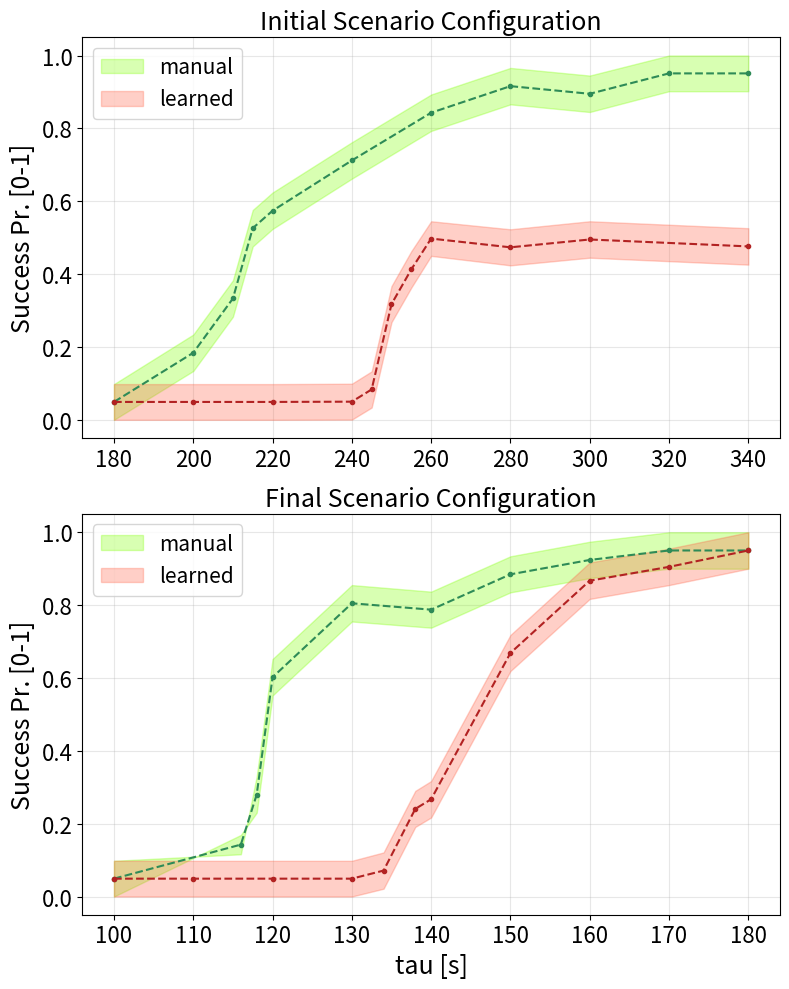

Source code (Python): (Note: this script raises an exception after producing the figure.)
import matplotlib.pyplot as plt
import numpy as np
from matplotlib.colors import ListedColormap
import matplotlib as mpl

LABELSIZE = 16
path = '/Users/lestingi/Desktop/phd-workspace/_papers/hri_magazine-article/ieee-int-sys_submission/exp/'

plt.figure()
fig, ax = plt.subplots(2, 1, figsize=(8, 10), gridspec_kw={'height_ratios': [1, 1]})

t_1 = [180, 200, 210, 215, 220, 240, 260, 280, 300, 320, 340]
l_1 = [0.0, 0.134, 0.283, 0.476, 0.524, 0.662, 0.793, 0.866, 0.845, 0.902, 0.902]
h_1 = [0.098, 0.234, 0.383, 0.576, 0.624, 0.762, 0.893, 0.966, 0.945, 1.0, 1.0]
avg_1 = [x + (h_1[i] - x) / 2 for i, x in enumerate(l_1)]

t_2 = [180, 200, 220, 240, 245, 250, 255, 260, 280, 300, 340]
l_2 = [0, 0, 0, 0.00047, 0.0337, 0.268, 0.363, 0.45, 0.424, 0.445, 0.426]
h_2 = [0.098, 0.098, 0.098, 0.099, 0.133, 0.367, 0.463, 0.545, 0.523, 0.545, 0.526]
avg_2 = [x + (h_2[i] - x) / 2 for i, x in enumerate(l_2)]

ALPHA = 0.3

ax[0].set_axisbelow(True)
ax[0].grid(alpha=0.3)
ax[0].plot(t_1, avg_1, '.', linestyle='dashed', color='seagreen')
ax[0].fill_between(t_1, l_1, h_1, color='chartreuse', alpha=ALPHA, label='manual')
ax[0].plot(t_2, avg_2, '.', linestyle='dashed', color='firebrick')
ax[0].fill_between(t_2, l_2, h_2, color='tomato', alpha=ALPHA, label='learned')
ax[0].set_ylabel('Success Pr. [0-1]', fontsize=LABELSIZE + 2)
ax[0].tick_params(labelsize=LABELSIZE)
ax[0].legend(loc=2, fontsize=LABELSIZE - 1)
ax[0].set_title('Initial Scenario Configuration', fontsize=LABELSIZE + 2)

t_3 = [100, 116, 118, 120, 130, 140, 150, 160, 170, 180]
l_3 = [0, 0.169, 0.23, 0.552, 0.755, 0.738, 0.835, 0.874, 0.9, 0.9]
h_3 = [0.098, 0.116, 0.33, 0.652, 0.855, 0.837, 0.934, 0.974, 1.0, 1.0]
avg_3 = [x + (h_3[i] - x) / 2 for i, x in enumerate(l_3)]

t_4 = [100, 110, 120, 130, 134, 138, 140, 150, 160, 170, 180]
l_4 = [0, 0, 0, 0, 0.0214, 0.191, 0.217, 0.619, 0.817, 0.855, 0.9]
h_4 = [0.098, 0.098, 0.098, 0.098, 0.121, 0.29, 0.317, 0.718, 0.917, 0.955, 1.0]
avg_4 = [x + (h_4[i] - x) / 2 for i, x in enumerate(l_4)]

ax[1].set_axisbelow(True)
ax[1].grid(alpha=0.3)
ax[1].plot(t_3, avg_3, '.', linestyle='dashed', color='seagreen')
ax[1].fill_between(t_3, l_3, h_3, color='chartreuse', alpha=ALPHA, label='manual')
ax[1].plot(t_4, avg_4, '.', linestyle='dashed', color='firebrick')
ax[1].fill_between(t_4, l_4, h_4, color='tomato', alpha=ALPHA, label='learned')
ax[1].tick_params(labelsize=LABELSIZE)
ax[1].set_ylabel('Success Pr. [0-1]', fontsize=LABELSIZE + 2)
ax[1].set_xlabel('tau [s]', fontsize=LABELSIZE + 2)
ax[1].legend(loc=2, fontsize=LABELSIZE - 1)
ax[1].set_title('Final Scenario Configuration', fontsize=LABELSIZE + 2)

# plt.show()
plt.tight_layout()
plt.savefig(path + 'scspr.pdf', dpi=1600)

###########################

h_logs = ['states', 'states2', 'states3', 'states4']
ext = '.txt'

vars = ["# amy.running || amy_bis.running",
        "# amy.harsh_w || amy_bis.harsh_w",
        "# amy.carrying_l || amy_bis.carrying_l",
        "# amy.busy || amy_bis.busy",
        "# amy.assisted_walk || amy_bis.assisted_walk",
        "# amy.harsh_s || amy_bis.harsh_s",
        "# amy.idle || amy_bis.idle",
        "# amy.harsh_sit || amy_bis.harsh_sit",
        "# amy.sit_after_run || amy_bis.sit_after_run",
        "# amy.sit || amy_bis.sit"
        ]

labels = (
    'Run (D)',
    'Walk in\nHarsh Env.',
    'Carrying\nLoad (D)',
    'Walk',
    'Assisted\nWalk (P)',
    'Stand in\nHarsh Env.',
    'Stand',
    'Sit in\nHarsh Env.',
    'Sit After\nRunning (D)',
    'Sit'
)

obs_states = []

TAU = 400
SR = 0.1

for l in h_logs:
    with open(path + l + ext) as f:
        content = f.read()
        for i, state in enumerate(vars):
            if len(obs_states) <= i: obs_states.append([])
            traces = content.split(state)
            # exclude first line
            traces = list(filter(lambda t: not t.startswith('##'), traces))
            # exclude lines leading to other vars
            traces = list(filter(lambda t: not any([x.__contains__('amy') for x in t.split('\n')]), traces))
            # only keep num vars
            sims = [t.split('\n')[1:] for t in traces if len(t.split('\n')) > 2]
            # calculate percentage of time spent in such state
            observed = [len([x for x in s if x != '' and x.split(' ')[1] == '1.0']) / 2 / TAU for s in sims]
            obs_states[i] += observed

times = []
for i, s in enumerate(obs_states):
    observations = [x for x in s if x > 0.0]
    percentage = sum(observations) * TAU / len(observations)
    if vars[i].__contains__('harsh_w'):
        percentage -= 50
    elif vars[i].__contains__('assisted'):
        percentage -= 100
    elif vars[i].__contains__('sit_after_run'):
        percentage -= 100
    elif vars[i].__contains__('harsh_s '):
        percentage += 50
    print(percentage)
    times.append(percentage)

plt.figure()
fig, ax = plt.subplots(3, 1, figsize=(10, 15), gridspec_kw={'height_ratios': [8, 32, 1]})

colors = ['#B645D4', '#AA59D4', '#9E6AD4',
          '#917ED5', '#8A8BD6', '#7D9FD6',
          '#70B4D6', '#61CBD7', '#52E3D8', '#51F1D8']

y_pos = np.arange(len(labels))
ax[1].barh(y_pos, times, align='center', color=colors)
ax[1].set_yticks(y_pos)
ax[1].set_yticklabels(labels, fontsize=LABELSIZE)
ax[1].set_xticklabels(np.arange(280, step=5), fontsize=LABELSIZE - 2)
ax[1].invert_yaxis()  # labels read top-to-bottom
ax[1].set_xlabel('Avg. Time [s]', fontsize=LABELSIZE + 2)
ax[1].set_title('Learned Human Behavior Model', fontsize=LABELSIZE + 2)

cmap = ListedColormap(colors)
bounds = [-1, 2, 5, 7, 12, 15]
norm = mpl.colors.BoundaryNorm(bounds, cmap.N)

fig.colorbar(mpl.cm.ScalarMappable(norm=norm, cmap=cmap),
             cax=ax[2],
             orientation='horizontal')
ax[2].set_xticklabels(['Highest\nFatigue Rate', '', '', '', '', 'Highest\nRecovery Rate'], fontsize=LABELSIZE)
# ax[2].set_title('Bars Color Code', fontsize=LABELSIZE + 2)

# plt.show()
# plt.tight_layout()
# plt.savefig(path + 'bar2.pdf', dpi=1600)


##############################

print('SECOND PLOT')

h_logs = ['states_']
ext = '.txt'

vars = ["# amy.busy || amy_bis.busy", "# amy.idle || amy_bis.idle"]

labels = ('Walk', 'Stand')

obs_states = []

TAU = 400
SR = 0.1

for l in h_logs:
    with open(path + l + ext) as f:
        content = f.read()
        for i, state in enumerate(vars):
            if len(obs_states) <= i: obs_states.append([])
            traces = content.split(state)
            # exclude first line
            traces = list(filter(lambda t: not t.startswith('##'), traces))
            # exclude lines leading to other vars
            traces = list(filter(lambda t: not any([x.__contains__('amy') for x in t.split('\n')]), traces))
            # only keep num vars
            sims = [t.split('\n')[1:] for t in traces if len(t.split('\n')) > 2]
            # calculate percentage of time spent in such state
            observed = [len([x for x in s if x != '' and x.split(' ')[1] == '1.0']) / 2 / TAU for s in sims]
            obs_states[i] += observed

times = []
for i, s in enumerate(obs_states):
    observations = [x for x in s if x > 0.0]
    percentage = sum(observations) * TAU / len(observations)
    print(percentage)
    times.append(percentage * 3)

colors = ['#8A8BD6', '#70B4D6']

y_pos = np.arange(len(labels))
ax[0].barh(y_pos, times, align='center', color=colors, height=0.5)
ax[0].set_ylim([-0.5, 1.5])
ax[0].set_yticks(y_pos)
ax[0].set_xticklabels(np.arange(280, step=20), fontsize=LABELSIZE - 2)
ax[0].set_yticklabels(labels, fontsize=LABELSIZE)
ax[0].invert_yaxis()  # labels read top-to-bottom
ax[0].set_title('Manually Drafted Human Behavior Model', fontsize=LABELSIZE + 2)

# plt.show()
plt.tight_layout()
plt.savefig(path + 'bar.pdf', dpi=1600)
